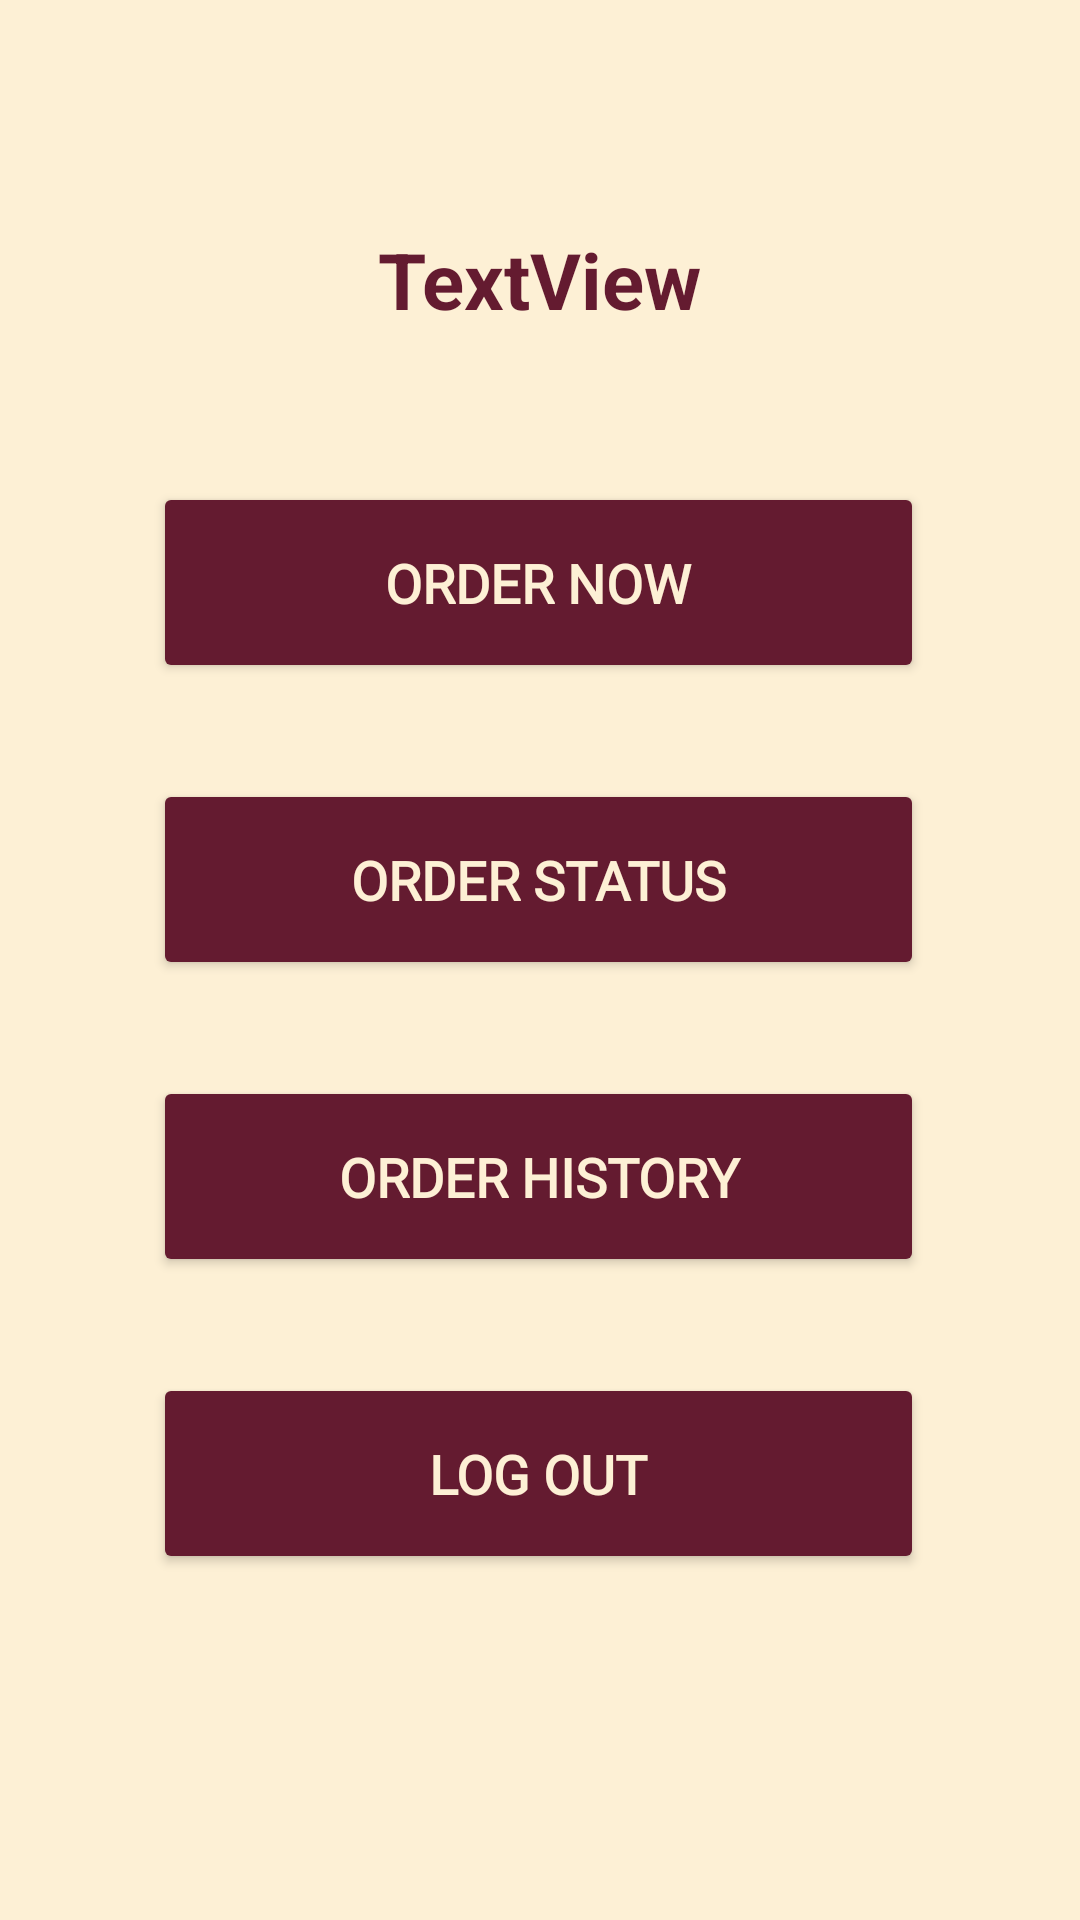

Reconstruct the res/layout file that produces this screen, plus the resources it refers to.
<!-- AndroidManifest.xml: application theme Theme.Somras -->
<!-- res/layout/activity_menu.xml -->
<?xml version="1.0" encoding="utf-8"?>
<LinearLayout
    xmlns:android="http://schemas.android.com/apk/res/android"
    xmlns:tools="http://schemas.android.com/tools"
    xmlns:app="http://schemas.android.com/apk/res-auto"
    android:layout_width="match_parent"
    android:layout_height="match_parent"
    tools:context=".Menu"
    android:background="@color/beige">
    <androidx.constraintlayout.widget.ConstraintLayout
        android:layout_width="match_parent"
        android:layout_height="match_parent"

        >

        <LinearLayout
            android:layout_width="302dp"
            android:layout_height="692dp"
            android:gravity="center"
            android:orientation="vertical"
            app:layout_constraintBottom_toBottomOf="parent"
            app:layout_constraintEnd_toEndOf="parent"
            app:layout_constraintHorizontal_bias="0.495"
            app:layout_constraintStart_toStartOf="parent"
            app:layout_constraintTop_toTopOf="parent"
            app:layout_constraintVertical_bias="0.577">


            <TextView
                android:id="@+id/welcometxt"
                android:layout_width="match_parent"
                android:textColor="@color/main"
                android:textSize="26sp"
                android:textAlignment="center"
                android:textStyle="bold"
                android:layout_marginBottom="50dp"
                android:layout_height="wrap_content"
                android:text="TextView" />

            <Button
                android:id="@+id/OrderBtn"
                android:layout_marginBottom="32dp"
                android:layout_width="257dp"
                android:layout_height="67dp"
                android:backgroundTint="@color/main"
                android:fontFamily="@font/poppins"
                android:text="Order Now"

                android:textColor="@color/beige"
                android:textSize="18sp"
                android:textStyle="bold"
                tools:ignore="MissingConstraints"
                tools:layout_editor_absoluteX="77dp"
                tools:layout_editor_absoluteY="181dp"
                android:onClick="ordernow"/>

            <Button
                android:id="@+id/OrderStatBtn"
                android:layout_width="257dp"
                android:layout_marginBottom="32dp"
                android:layout_height="67dp"
                android:backgroundTint="@color/main"
                android:fontFamily="@font/poppins"
                android:text="Order Status"
                android:textColor="@color/beige"
                android:textSize="18sp"
                android:textStyle="bold"
                tools:ignore="MissingConstraints"
                tools:layout_editor_absoluteX="77dp"
                tools:layout_editor_absoluteY="181dp" />

            <Button
                android:id="@+id/OrderHistorybtn"
                android:layout_width="257dp"
                android:layout_height="67dp"
                android:layout_marginBottom="32dp"
                android:backgroundTint="@color/main"
                android:fontFamily="@font/poppins"
                android:text="Order History"
                android:onClick="checkHistory"
                android:textColor="@color/beige"
                android:textSize="18sp"
                android:textStyle="bold"
                tools:ignore="MissingConstraints"
                tools:layout_editor_absoluteX="77dp"
                tools:layout_editor_absoluteY="181dp" />

            <Button
                android:id="@+id/Logout"
                android:layout_width="257dp"
                android:layout_height="67dp"
                android:layout_marginBottom="32dp"
                android:onClick="logout"
                android:backgroundTint="@color/main"
                android:fontFamily="@font/poppins"
                android:text="Log out"
                android:textColor="@color/beige"
                android:textSize="18sp"
                android:textStyle="bold"
                tools:ignore="MissingConstraints"
                tools:layout_editor_absoluteX="77dp"
                tools:layout_editor_absoluteY="181dp" />
        </LinearLayout>
    </androidx.constraintlayout.widget.ConstraintLayout>

  </LinearLayout>
<!-- resources referenced by this layout -->
<resources>
  <color name="beige">#fdf0d5</color>
  <color name="main">#641B30</color>
  <style name="Theme.Somras" parent="Base.Theme.Somras" />
  <style name="Base.Theme.Somras" parent="Theme.Material3.DayNight.NoActionBar">
          
  
          <item name="colorPrimaryDark" />
  
      </style>
</resources>
